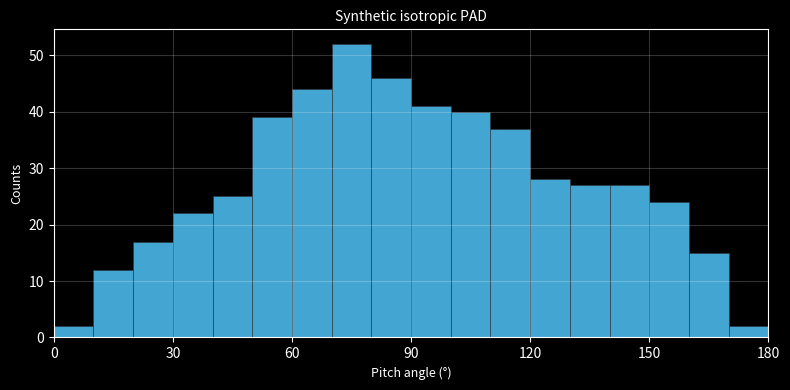

This figure's Python source: (Note: this script raises an exception after producing the figure.)
# name: pitch_angle_dist
# description: Compute the pitch angle of a particle population given particle velocity vectors and local magnetic field vectors, then plot the pitch angle distribution (PAD).
# inputs: V_particles (array (N,3) km/s), B_field (array (N,3) or (3,) nT), n_bins (int, default 18)
# outputs: pa_deg (pitch angles in degrees, array N), counts (histogram counts per bin), pad_plot (figure)
# reference: Pitch angle α = arccos(V·B / |V||B|); see Baumjohann & Treumann (1996), Basic Space Plasma Physics, ch. 2.

"""Pitch angle distribution (PAD).

The pitch angle α is the angle between the particle velocity vector and the
local magnetic field direction:

    cos(α) = (V · B) / (|V| |B|)

This recipe computes PADs for particle data obtained from MMS-FPI, Cluster-PEACE,
Van Allen Probes-MagEIS, or similar instruments.

Requirements:
- V_particles : shape (N, 3), particle velocity in instrument or GSE frame (km/s)
- B_field     : shape (N, 3) or (3,), magnetic field in the same frame (nT)

Usage inside run_python:
    load_recipe("pitch_angle_dist")
    pa, counts, edges = compute_pad(V_particles, B_field)
"""

import matplotlib.pyplot as plt
import numpy as np


def compute_pad(
    V_particles: "np.ndarray",
    B_field: "np.ndarray",
    n_bins: int = 18,
    label: str = "PAD",
) -> tuple["np.ndarray", "np.ndarray", "np.ndarray"]:
    """Compute and plot a pitch angle distribution.

    Parameters
    ----------
    V_particles : (N, 3) array of particle velocities (km/s)
    B_field     : (N, 3) or (3,) array of magnetic field vectors (nT)
    n_bins      : number of pitch angle bins (default 18 → 10° bins)
    label       : plot title suffix

    Returns
    -------
    pa_deg : (N,) pitch angles in degrees
    counts : (n_bins,) histogram counts
    edges  : (n_bins+1,) bin edges in degrees
    """
    V = np.asarray(V_particles, dtype=float)
    B = np.asarray(B_field, dtype=float)

    if V.ndim == 1:
        V = V[np.newaxis, :]
    if B.ndim == 1:
        B = np.broadcast_to(B, V.shape).copy()

    # Unit vectors
    V_norm = np.linalg.norm(V, axis=1, keepdims=True)
    B_norm = np.linalg.norm(B, axis=1, keepdims=True)

    # Mask zero-magnitude vectors
    mask = (V_norm[:, 0] > 0) & (B_norm[:, 0] > 0)
    V_hat = np.where(V_norm > 0, V / (V_norm + 1e-30), 0.0)
    B_hat = np.where(B_norm > 0, B / (B_norm + 1e-30), 0.0)

    cos_alpha = np.clip(np.sum(V_hat * B_hat, axis=1), -1.0, 1.0)
    pa_deg = np.degrees(np.arccos(cos_alpha))
    pa_deg[~mask] = np.nan

    valid = pa_deg[~np.isnan(pa_deg)]
    counts, edges = np.histogram(valid, bins=n_bins, range=(0, 180))
    bin_centers = 0.5 * (edges[:-1] + edges[1:])

    # Plot
    plt.style.use("dark_background")
    fig, ax = plt.subplots(figsize=(8, 4))
    ax.bar(bin_centers, counts, width=edges[1] - edges[0], color="#4fc3f7",
           edgecolor="#30363d", linewidth=0.5, alpha=0.85)
    ax.set_xlabel("Pitch angle (°)", fontsize=9)
    ax.set_ylabel("Counts", fontsize=9)
    ax.set_xlim(0, 180)
    ax.set_xticks(range(0, 181, 30))
    ax.set_title(label, fontsize=10)
    ax.grid(alpha=0.2)
    plt.tight_layout()
    plt.show()

    export("pitch_angles_median_deg", np.array([float(np.nanmedian(pa_deg))]))
    export("pitch_angles_mean_deg", np.array([float(np.nanmean(pa_deg))]))
    export("n_particles", np.array([float(len(valid))]))

    print(f"Median pitch angle : {np.nanmedian(pa_deg):.1f}°")
    print(f"Mean pitch angle   : {np.nanmean(pa_deg):.1f}°")
    print(f"Valid particles    : {len(valid)} / {len(pa_deg)}")

    return pa_deg, counts, edges


# ── Example (isotropic distribution) ─────────────────────────────────────────
if __name__ == "__main__":
    rng = np.random.default_rng(42)
    N = 500
    V_test = rng.normal(0, 1, (N, 3))
    B_test = np.array([0.0, 0.0, 10.0])
    compute_pad(V_test, B_test, label="Synthetic isotropic PAD")
